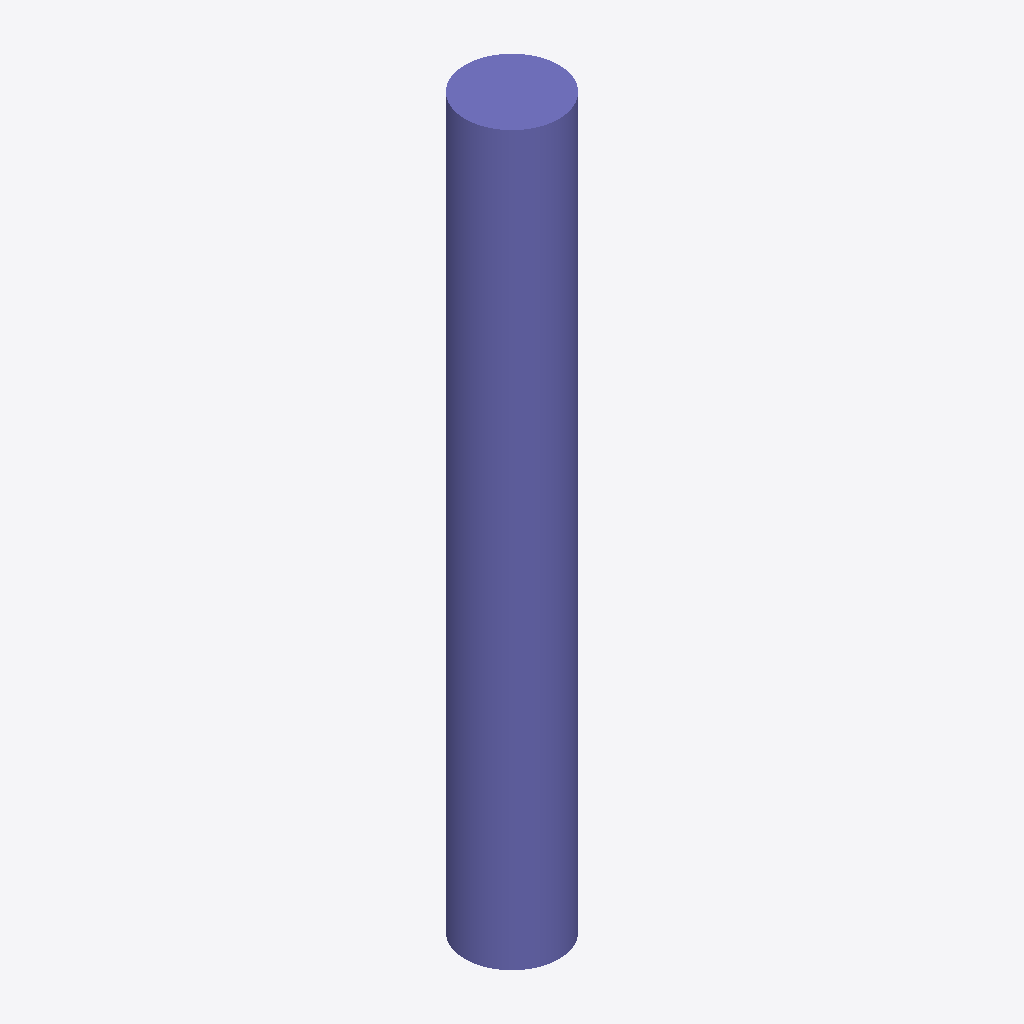
Isometric view of an IFC building model (IFC-SPF (STEP), schema IFC2X3, length unit metre), seen from the south-west, elements coloured by IFC class: 1 column (violet).
Extent 450.0 m × 450.0 m × 3500.0 m (x, y, z). Storeys (1): Default Building Storey at 0.00 m. Elements (1): 1 IfcColumn.

HEADER;
FILE_DESCRIPTION(('ViewDefinition [CoordinationView]'),'2;1');
FILE_NAME('/Users/macbook/Desktop/BIM/data/rst_advanced/IfcColumn113.ifc','2018-08-31T00:13:32-0400',('Unknown Author','info@ifctoolsproject.com'),('Unknown Organization'),'IFC Tools Project - IFC2x3 Java Toolbox','IFC2x3 Java Toolbox 2.0','Unknown Authorizer');
FILE_SCHEMA(('IFC2X3'));
ENDSEC;
DATA;
#51=IFCPROJECT('0LZcNFOr51dQcfpif_xtMo',#43,'Default Project','Description of Default Project',$,$,$,(#46),#50);
#53=IFCBUILDING('36q5hFkGv1YPqz9qTN$KGY',#43,'Default Building','Description',$,#52,$,$,.ELEMENT.,$,$,$);
#54=IFCBUILDINGSTOREY('1zEfuNVPbCrwxgWlg8XlK3',#43,'Default Building Storey','Description',$,#52,$,$,.ELEMENT.,$);
#1=IFCCOLUMN('2UD3D7uxP8kecbbBCRtzBp',#2,'M_Concrete-Round-Column:450mm:151669',$,'450mm',#3,#4,'151669');
ENDSEC;
